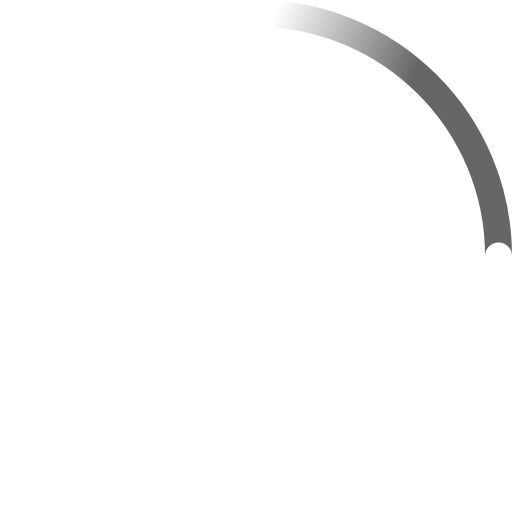
t = 0.00 s
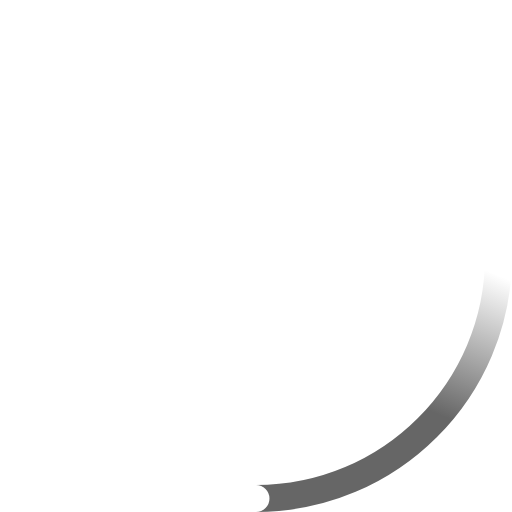
t = 0.23 s
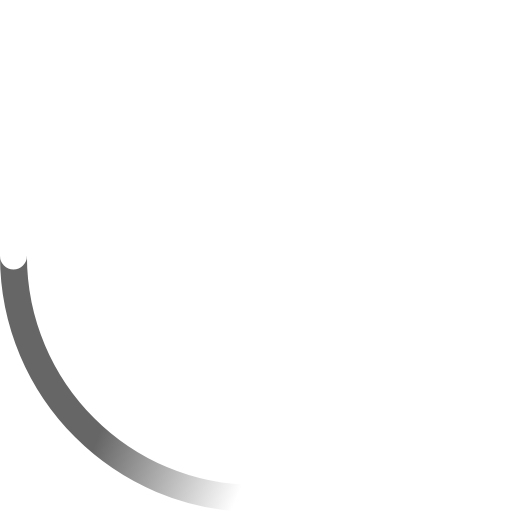
t = 0.45 s
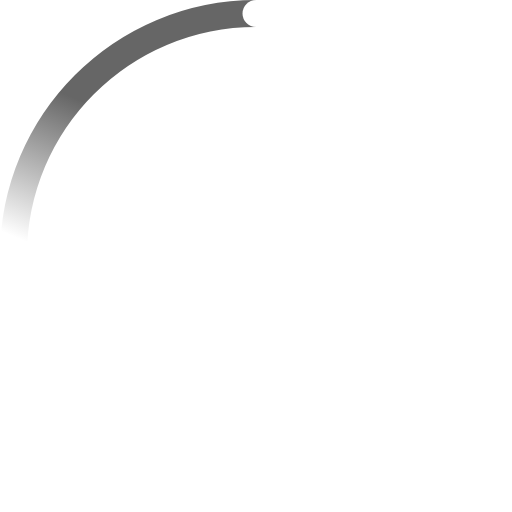
t = 0.68 s

The animated SVG that drew these frames (rendered in a browser with its animation timeline set to each time). Animation: 2 SMIL elements (animateTransform=2); one cycle of 0.90 s, repeats indefinitely.

<!-- By Sam Herbert (@sherb), for everyone. More @ http://goo.gl/7AJzbL -->
<svg width="38" height="38" viewBox="0 0 38 38" xmlns="http://www.w3.org/2000/svg">
    <defs>
        <linearGradient x1="8.042%" y1="0%" x2="65.682%" y2="23.865%" id="a">
            <stop stop-color="#666" stop-opacity="0" offset="0%"/>
            <stop stop-color="#666" stop-opacity=".631" offset="63.146%"/>
            <stop stop-color="#666" offset="100%"/>
        </linearGradient>
    </defs>
    <g fill="none" fill-rule="evenodd">
        <g transform="translate(1 1)">
            <path d="M36 18c0-9.94-8.06-18-18-18" id="Oval-2" stroke="url(#a)" stroke-width="2">
                <animateTransform
                    attributeName="transform"
                    type="rotate"
                    from="0 18 18"
                    to="360 18 18"
                    dur="0.9s"
                    repeatCount="indefinite" />
            </path>
            <circle fill="#fff" cx="36" cy="18" r="1">
                <animateTransform
                    attributeName="transform"
                    type="rotate"
                    from="0 18 18"
                    to="360 18 18"
                    dur="0.9s"
                    repeatCount="indefinite" />
            </circle>
        </g>
    </g>
</svg>
